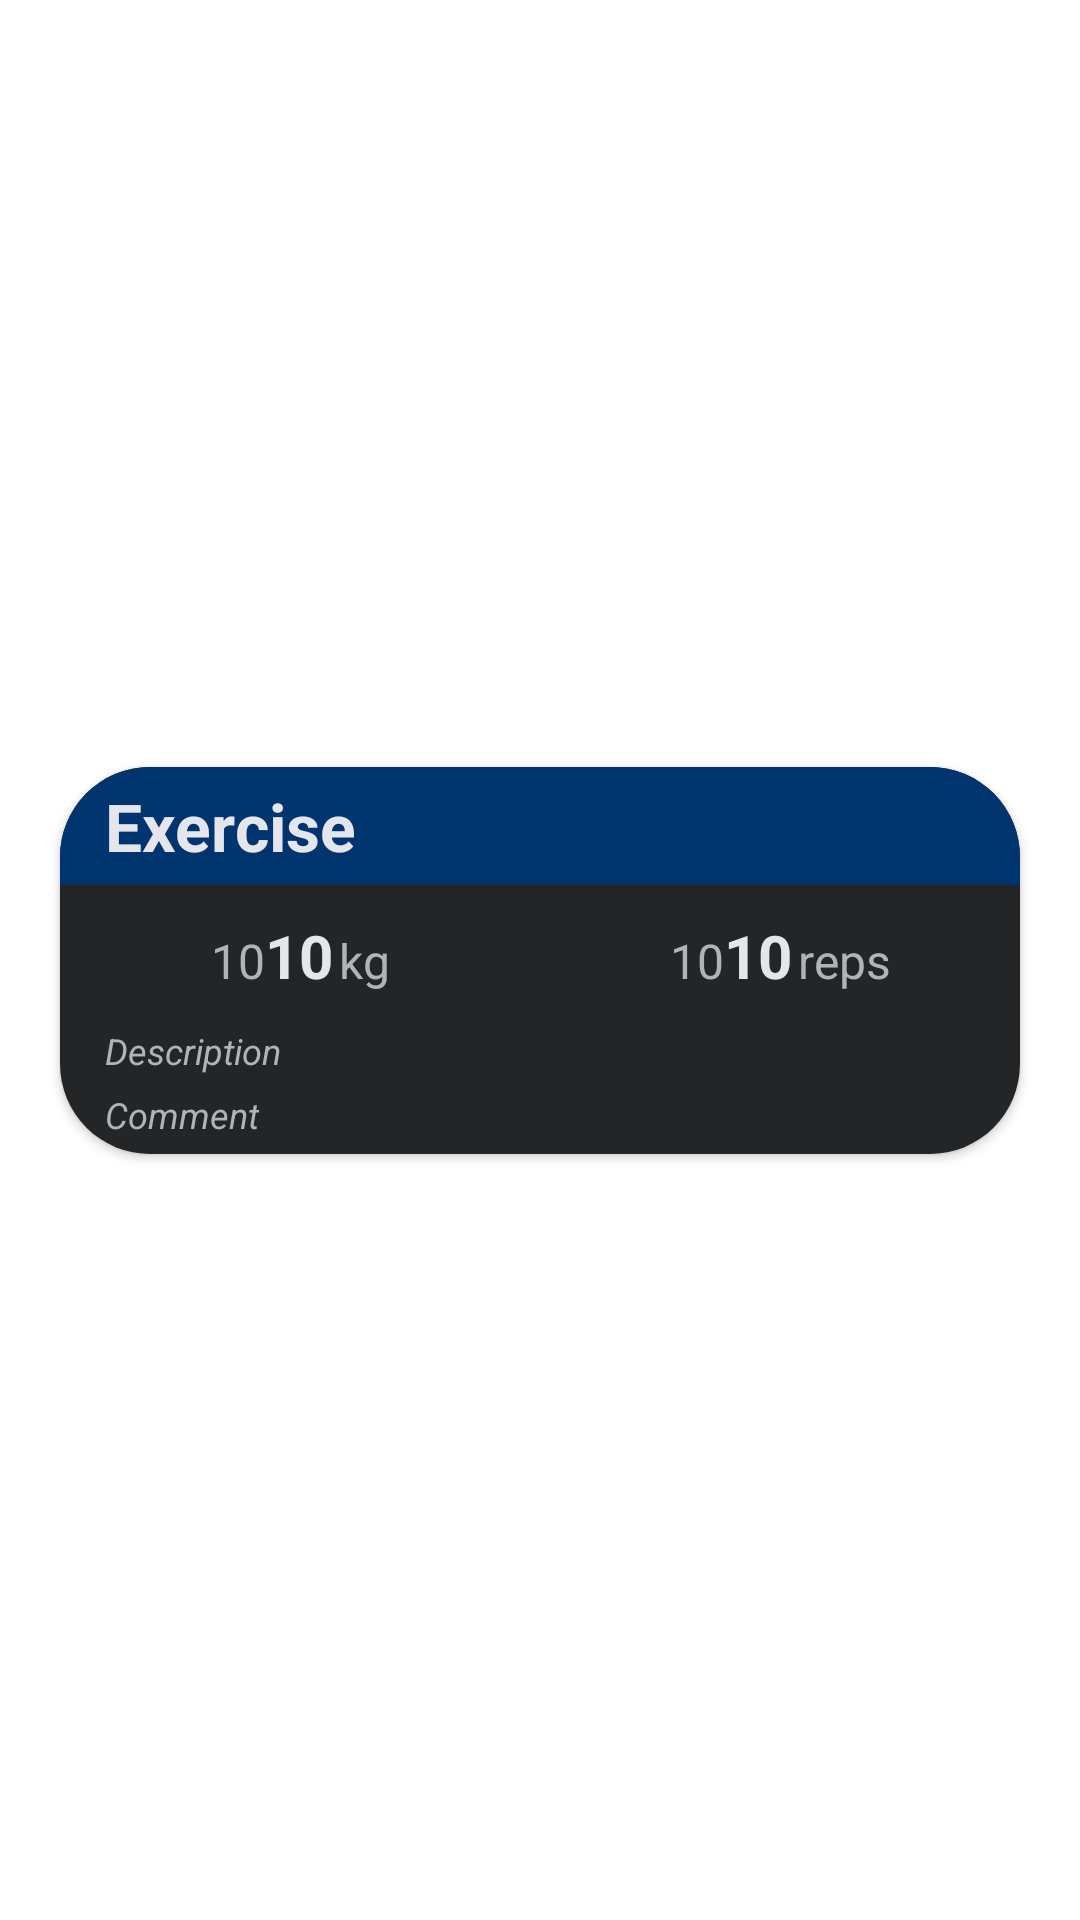

The Android layout XML behind this screen, and the referenced resources:
<!-- AndroidManifest.xml: application theme Theme.WorkoutDesigner -->
<!-- res/layout/exercise_row.xml -->
<?xml version="1.0" encoding="utf-8"?>
<androidx.constraintlayout.widget.ConstraintLayout xmlns:android="http://schemas.android.com/apk/res/android"
    xmlns:app="http://schemas.android.com/apk/res-auto"
    xmlns:tools="http://schemas.android.com/tools"
    android:layout_width="match_parent"
    android:layout_height="wrap_content">

    <androidx.cardview.widget.CardView
        android:id="@+id/cv_exercise"
        android:layout_width="match_parent"
        android:layout_height="wrap_content"
        android:layout_marginStart="20dp"
        android:layout_marginTop="10dp"
        android:layout_marginEnd="20dp"
        android:layout_marginBottom="10dp"
        app:cardCornerRadius="30dp"
        app:layout_constraintBottom_toBottomOf="parent"
        app:layout_constraintEnd_toEndOf="parent"
        app:layout_constraintStart_toStartOf="parent"
        app:layout_constraintTop_toTopOf="parent">

        <androidx.constraintlayout.widget.ConstraintLayout
            android:id="@+id/cl_exercise_top"
            android:layout_width="match_parent"
            android:layout_height="match_parent"
            android:background="@color/card">

            <androidx.constraintlayout.widget.Guideline
                android:id="@+id/gl_exercise_middle"
                android:layout_width="wrap_content"
                android:layout_height="wrap_content"
                android:orientation="vertical"
                app:layout_constraintEnd_toEndOf="parent"
                app:layout_constraintGuide_percent="0.5"
                app:layout_constraintStart_toStartOf="parent" />

            <TextView
                android:id="@+id/tv_exercise_name"
                android:layout_width="match_parent"
                android:layout_height="wrap_content"
                android:background="#00346F"
                android:paddingHorizontal="15dp"
                android:paddingVertical="5dp"
                android:text="Exercise"
                android:textColor="@color/primary_text"
                android:textSize="22sp"
                android:textStyle="bold"
                app:layout_constraintStart_toStartOf="parent"
                app:layout_constraintTop_toTopOf="parent" />

            <LinearLayout
                android:id="@+id/ll_exercise_weight"
                android:layout_width="wrap_content"
                android:layout_height="wrap_content"
                android:orientation="horizontal"
                app:layout_constraintEnd_toStartOf="@+id/gl_exercise_middle"
                app:layout_constraintStart_toStartOf="parent"
                app:layout_constraintTop_toBottomOf="@+id/tv_exercise_name">

                <TextView
                    android:id="@+id/tv_exercise_curr_weight"
                    android:layout_width="wrap_content"
                    android:layout_height="wrap_content"
                    android:text="10"
                    android:textColor="@color/secondary_text"
                    android:textSize="16sp" />

                <TextView
                    android:id="@+id/tv_exercise_goal_weight"
                    android:layout_width="wrap_content"
                    android:layout_height="wrap_content"
                    android:layout_marginEnd="2dp"
                    android:paddingVertical="10dp"
                    android:text="10"
                    android:textColor="@color/primary_text"
                    android:textSize="20sp"
                    android:textStyle="bold" />

                <TextView
                    android:id="@+id/tv_exercise_goal_weight_static"
                    android:layout_width="wrap_content"
                    android:layout_height="wrap_content"
                    android:text="kg"
                    android:textColor="@color/secondary_text"
                    android:textSize="16sp" />

            </LinearLayout>

            <LinearLayout
                android:id="@+id/ll_exercise_reps"
                android:layout_width="wrap_content"
                android:layout_height="wrap_content"
                android:orientation="horizontal"
                app:layout_constraintEnd_toEndOf="parent"
                app:layout_constraintStart_toStartOf="@+id/gl_exercise_middle"
                app:layout_constraintTop_toBottomOf="@+id/tv_exercise_name">

                <TextView
                    android:id="@+id/tv_exercise_curr_reps"
                    android:layout_width="wrap_content"
                    android:layout_height="wrap_content"
                    android:text="10"
                    android:textColor="@color/secondary_text"
                    android:textSize="16sp" />

                <TextView
                    android:id="@+id/tv_exercise_goal_reps"
                    android:layout_width="wrap_content"
                    android:layout_height="wrap_content"
                    android:layout_marginEnd="2dp"
                    android:paddingVertical="10dp"
                    android:text="10"
                    android:textColor="@color/primary_text"
                    android:textSize="20sp"
                    android:textStyle="bold" />

                <TextView
                    android:id="@+id/tv_exercise_reps_static"
                    android:layout_width="wrap_content"
                    android:layout_height="wrap_content"
                    android:text="reps"
                    android:textColor="@color/secondary_text"
                    android:textSize="16sp" />
            </LinearLayout>

            <TextView
                android:id="@+id/tv_exercise_description"
                android:layout_width="match_parent"
                android:layout_height="wrap_content"
                android:paddingHorizontal="15dp"
                android:paddingBottom="5dp"
                android:text="Description"
                android:textColor="@color/secondary_text"
                android:textSize="12sp"
                android:textStyle="italic"
                app:layout_constraintStart_toStartOf="parent"
                app:layout_constraintTop_toBottomOf="@+id/ll_exercise_weight" />

            <TextView
                android:id="@+id/tv_exercise_comment"
                android:layout_width="wrap_content"
                android:layout_height="wrap_content"
                android:paddingHorizontal="15dp"
                android:paddingBottom="5dp"
                android:text="Comment"
                android:textColor="@color/secondary_text"
                android:textSize="12sp"
                android:textStyle="italic"
                app:layout_constraintStart_toStartOf="@+id/tv_exercise_description"
                app:layout_constraintTop_toBottomOf="@+id/tv_exercise_description" />

        </androidx.constraintlayout.widget.ConstraintLayout>

    </androidx.cardview.widget.CardView>

</androidx.constraintlayout.widget.ConstraintLayout>
<!-- resources referenced by this layout -->
<resources>
  <color name="card">#242526</color>
  <color name="primary_text">#E4E6EB</color>
  <color name="secondary_text">#B0B3B8</color>
  <style name="Theme.WorkoutDesigner" parent="Theme.MaterialComponents.DayNight.DarkActionBar">
          
          <item name="colorPrimary">@color/purple_500</item>
          <item name="colorPrimaryVariant">@color/purple_700</item>
          <item name="colorOnPrimary">@color/white</item>
          
          <item name="colorSecondary">@color/teal_200</item>
          <item name="colorSecondaryVariant">@color/teal_700</item>
          <item name="colorOnSecondary">@color/black</item>
          
          <item name="android:statusBarColor">?attr/colorPrimaryVariant</item>
          
      </style>
  <color name="purple_500">#FF6200EE</color>
  <color name="purple_700">#FF3700B3</color>
  <color name="white">#FFFFFFFF</color>
  <color name="teal_200">#FF03DAC5</color>
  <color name="teal_700">#FF018786</color>
  <color name="black">#FF000000</color>
</resources>
